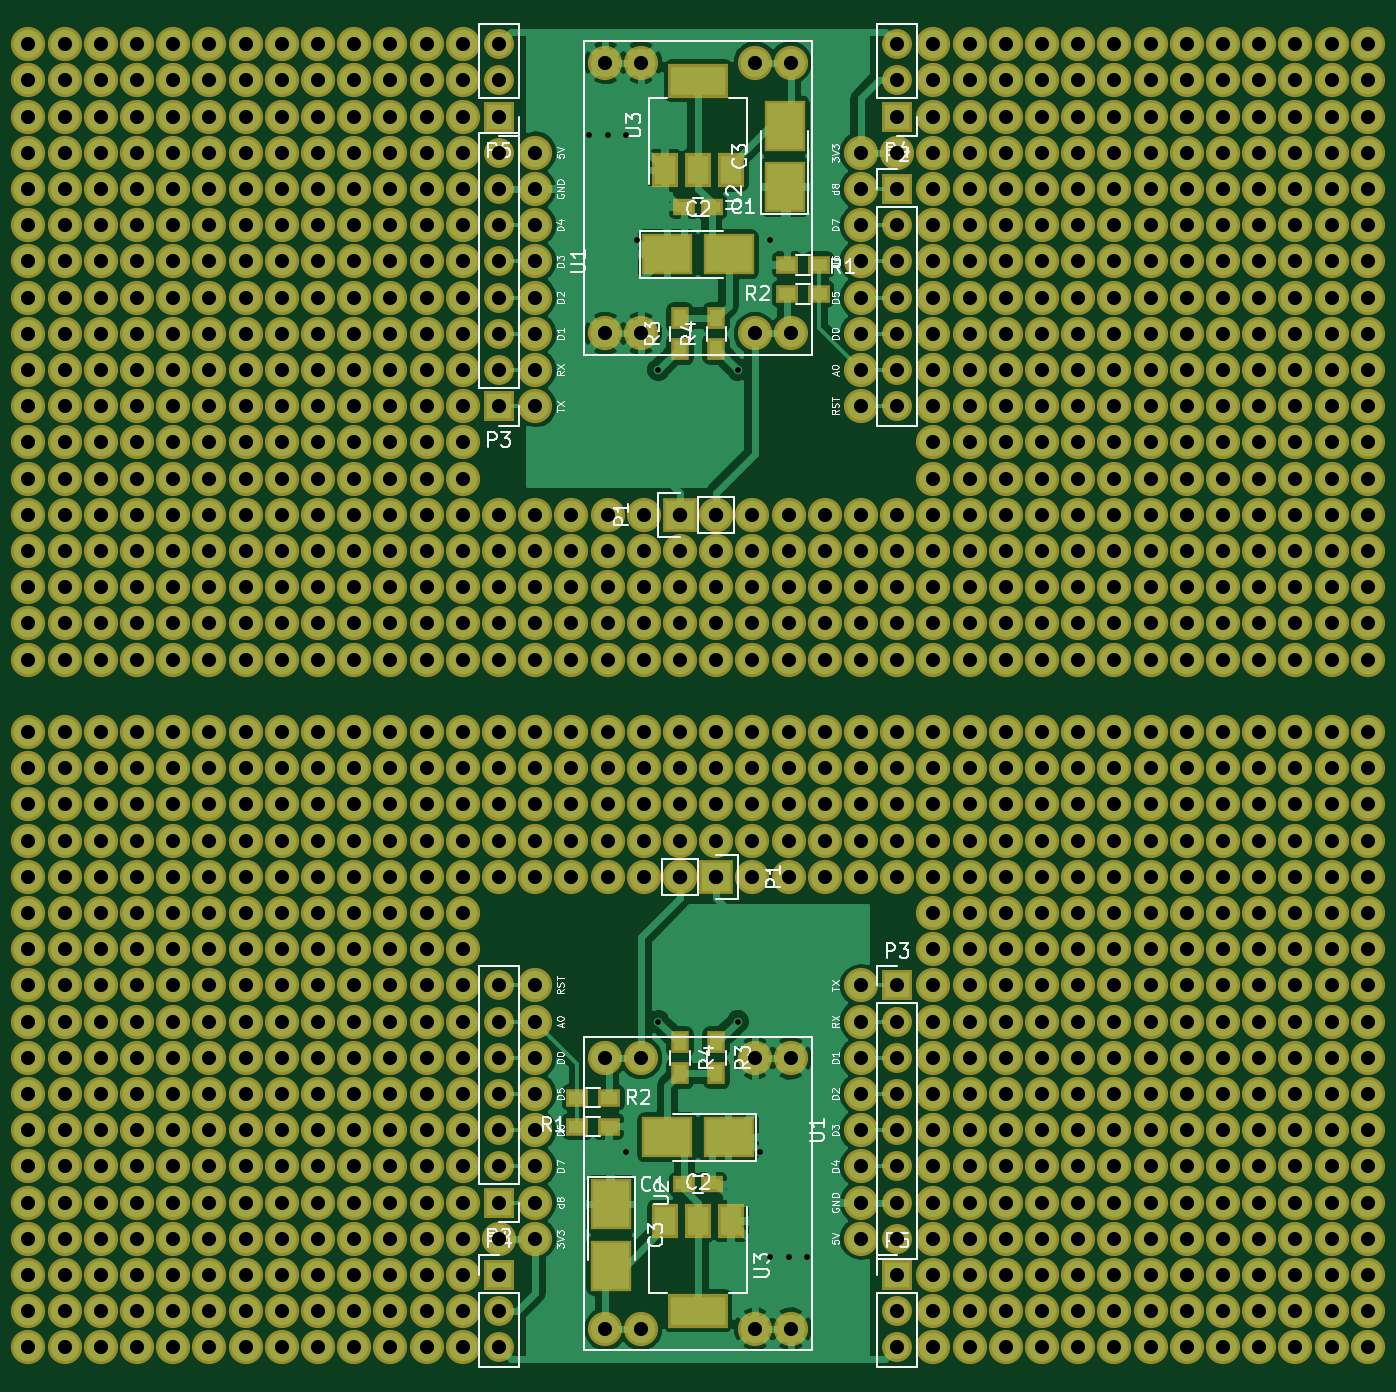
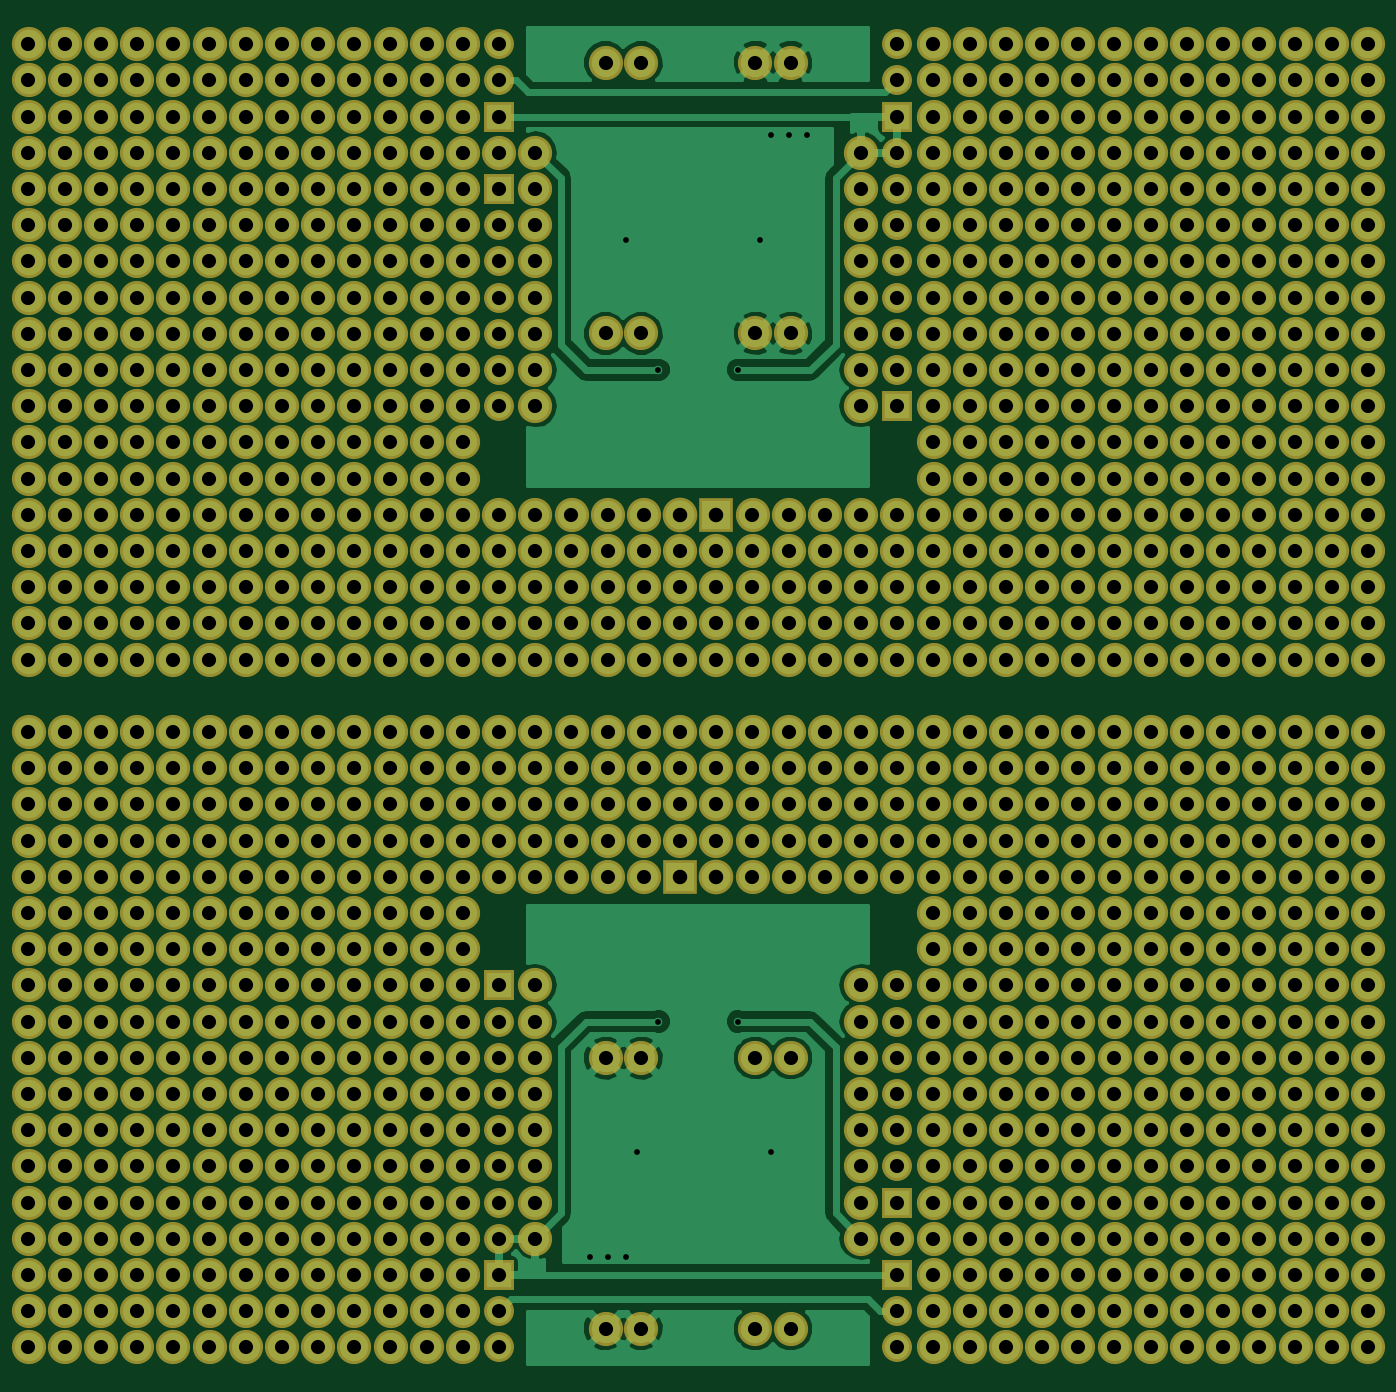
Circuit board: 7 layer files. Board 94.0 x 93.7 mm.
- bottom_copper: PerfboardESP-B.Cu.gbr (64372 bytes)
- bottom_mask: PerfboardESP-B.Mask.gbr (29464 bytes)
- bottom_silk: PerfboardESP-B.SilkS.gbr (304 bytes)
- top_copper: PerfboardESP-F.Cu.gbr (100293 bytes)
- top_mask: PerfboardESP-F.Mask.gbr (30637 bytes)
- top_silk: PerfboardESP-F.SilkS.gbr (43953 bytes)
- drill: PerfboardESP.drl (18797 bytes)

=== bottom_copper: PerfboardESP-B.Cu.gbr (64372 bytes, source omitted) ===
=== bottom_mask: PerfboardESP-B.Mask.gbr (29464 bytes, source omitted) ===
=== bottom_silk: PerfboardESP-B.SilkS.gbr ===
G04 #@! TF.FileFunction,Legend,Bot*
%FSLAX46Y46*%
G04 Gerber Fmt 4.6, Leading zero omitted, Abs format (unit mm)*
G04 Created by KiCad (PCBNEW 4.0.4+e1-6308~48~ubuntu16.04.1-stable) date Sun Jan 29 14:42:06 2017*
%MOMM*%
%LPD*%
G01*
G04 APERTURE LIST*
%ADD10C,0.100000*%
G04 APERTURE END LIST*
D10*
M02*

=== top_copper: PerfboardESP-F.Cu.gbr (100293 bytes, source omitted) ===
=== top_mask: PerfboardESP-F.Mask.gbr (30637 bytes, source omitted) ===
=== top_silk: PerfboardESP-F.SilkS.gbr (43953 bytes, source omitted) ===
=== drill: PerfboardESP.drl (18797 bytes, source omitted) ===
